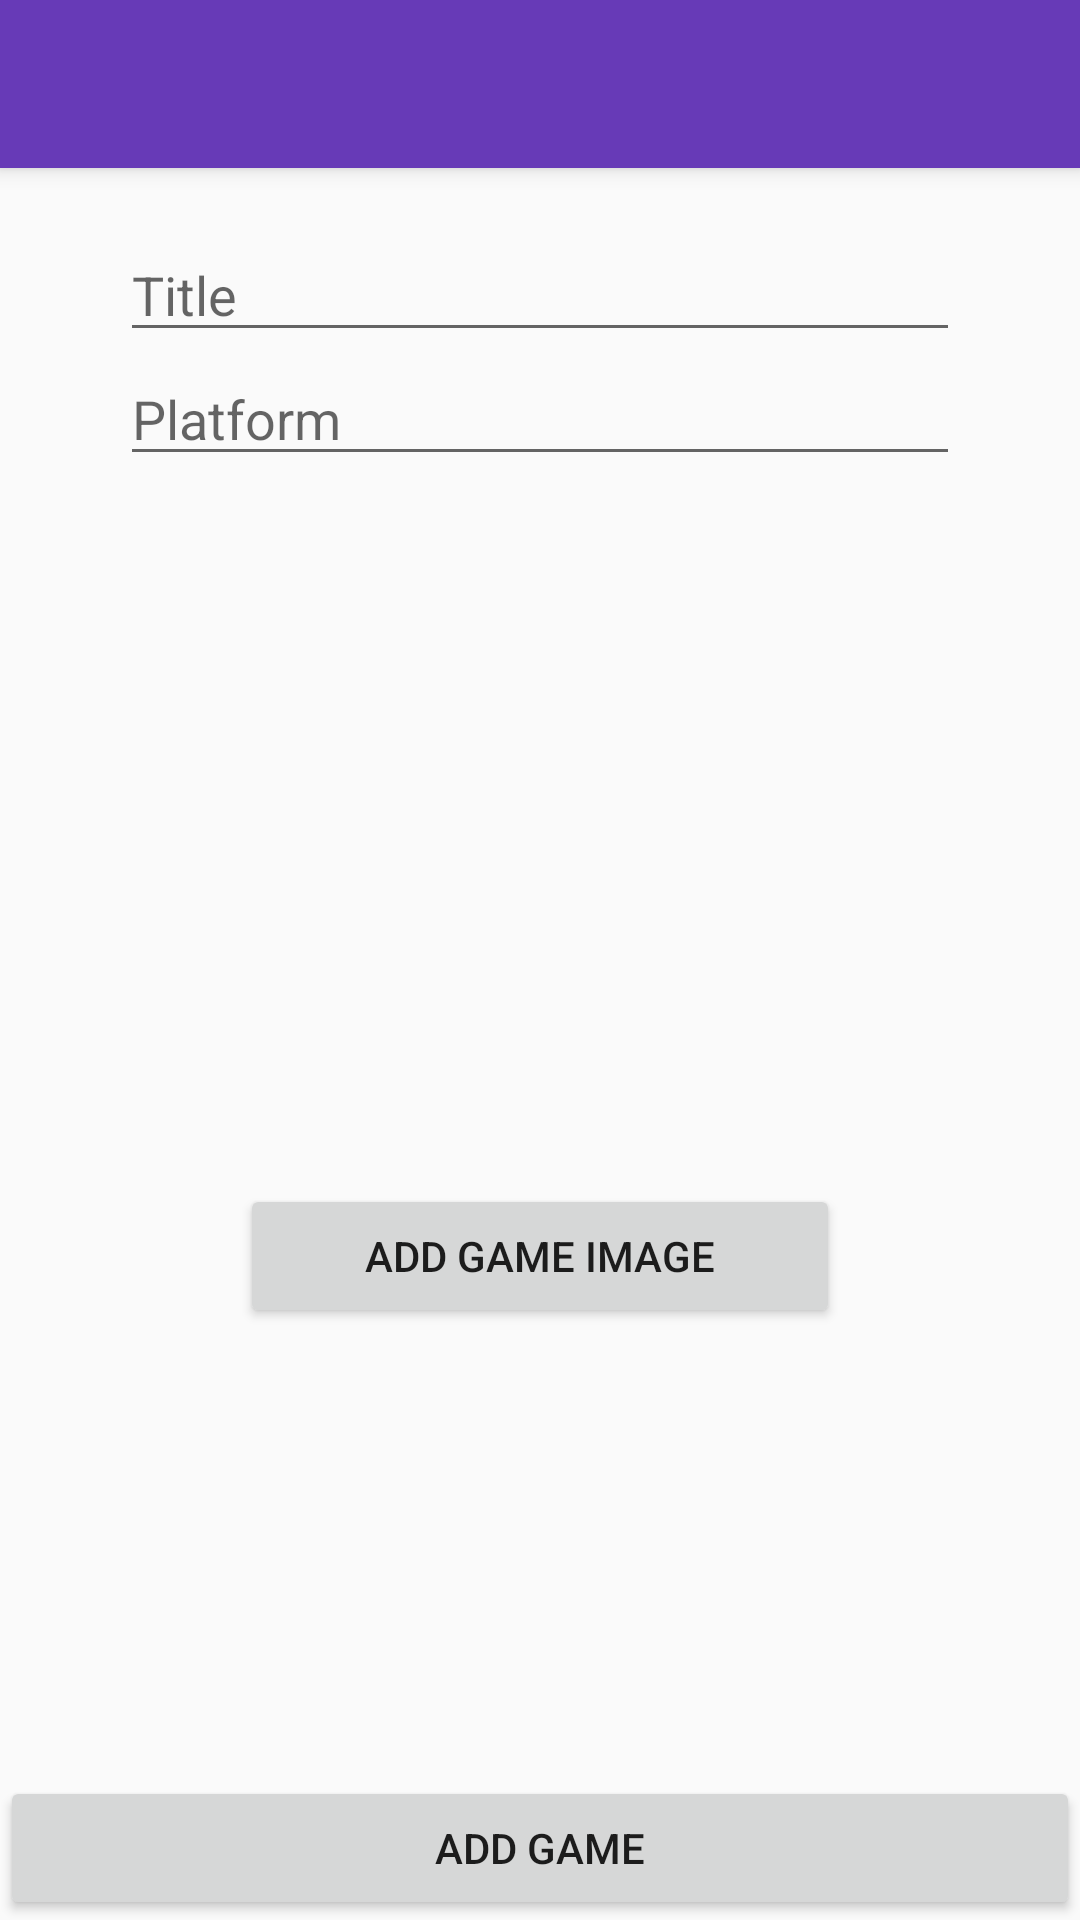

Layout XML and referenced resources for this Android screen:
<!-- AndroidManifest.xml: application theme AppTheme -->
<!-- res/layout/activity_add_game.xml -->
<?xml version="1.0" encoding="utf-8"?>
<LinearLayout
  android:id="@+id/layout"
  xmlns:android="http://schemas.android.com/apk/res/android"
  android:orientation="vertical"
  android:layout_width="fill_parent"
  android:layout_height="fill_parent" >

  <include
    layout="@layout/action_bar"
    android:elevation="4dp" />

  <EditText
    android:id="@+id/etTitle"
    android:layout_width="fill_parent"
    android:layout_height="wrap_content"
    android:layout_marginTop="20sp"
    android:layout_marginRight="40sp"
    android:layout_marginLeft="40sp"
    android:hint="Title" />

  <EditText
    android:id="@+id/etPlatform"
    android:layout_width="match_parent"
    android:layout_height="wrap_content"
    android:layout_marginRight="40sp"
    android:layout_marginLeft="40sp"
    android:hint="Platform" />

  <LinearLayout
    android:layout_width="match_parent"
    android:layout_height="wrap_content"
    android:orientation="vertical"
    android:layout_gravity="center_horizontal"
    android:layout_marginTop="20sp"
    android:layout_marginRight="40sp"
    android:layout_marginLeft="40sp">

    <ImageView
      android:id="@+id/ivBoxart"
      android:layout_width="254dp"
      android:layout_height="216dp"
      android:layout_gravity="center_horizontal"
      android:src="@mipmap/ic_launcher" />

    <Button
      android:id="@+id/btnImage"
      android:layout_width="fill_parent"
      android:layout_height="wrap_content"
      android:layout_marginRight="40sp"
      android:layout_marginLeft="40sp"
      android:text="Add Game Image" />

  </LinearLayout>

  <TextView
    android:id="@+id/tvLink"
    android:layout_width="1sp"
    android:layout_height="1sp"
    android:text="URL" />

  <RelativeLayout
    android:layout_width="fill_parent"
    android:layout_height="fill_parent"
    android:gravity="top">

    <ListView
      android:layout_width="fill_parent"
      android:layout_height="wrap_content"
      android:drawSelectorOnTop="false" />

    <RelativeLayout
      android:layout_width="fill_parent"
      android:layout_height="fill_parent"
      android:gravity="bottom">

      <Button
        android:id="@+id/addBtn"
        android:layout_width="fill_parent"
        android:layout_height="wrap_content"
        android:layout_alignParentTop="true"
        android:layout_alignParentEnd="true"
        android:layout_alignParentRight="true"
        android:layout_marginTop="0dp"
        android:layout_marginEnd="0dp"
        android:layout_marginRight="0dp"
        android:text="Add Game" />

    </RelativeLayout>

  </RelativeLayout>

</LinearLayout>
<!-- res/layout/action_bar.xml (included above) -->
<androidx.appcompat.widget.Toolbar xmlns:android="http://schemas.android.com/apk/res/android"
  xmlns:app="http://schemas.android.com/apk/res-auto"
  android:id="@+id/myToolbar"
  android:layout_width="match_parent"
  android:layout_height="wrap_content"
  android:background="@color/actionBarColor"
  android:elevation="4dp"
  android:theme="@style/ThemeOverlay.AppCompat.ActionBar"
  app:popupTheme="@style/ThemeOverlay.AppCompat.Light" />
<!-- resources referenced by this layout -->
<resources>
  <color name="actionBarColor">#673AB7</color>
  <style name="AppTheme" parent="Theme.AppCompat.DayNight.NoActionBar">
      
      <item name="colorPrimary">@color/colorPrimary</item>
      <item name="colorPrimaryDark">@color/colorPrimaryDark</item>
      <item name="colorAccent">@color/colorAccent</item>
      
    </style>
  <color name="colorPrimary">#6200EE</color>
  <color name="colorPrimaryDark">#3700B3</color>
  <color name="colorAccent">#03DAC5</color>
</resources>
